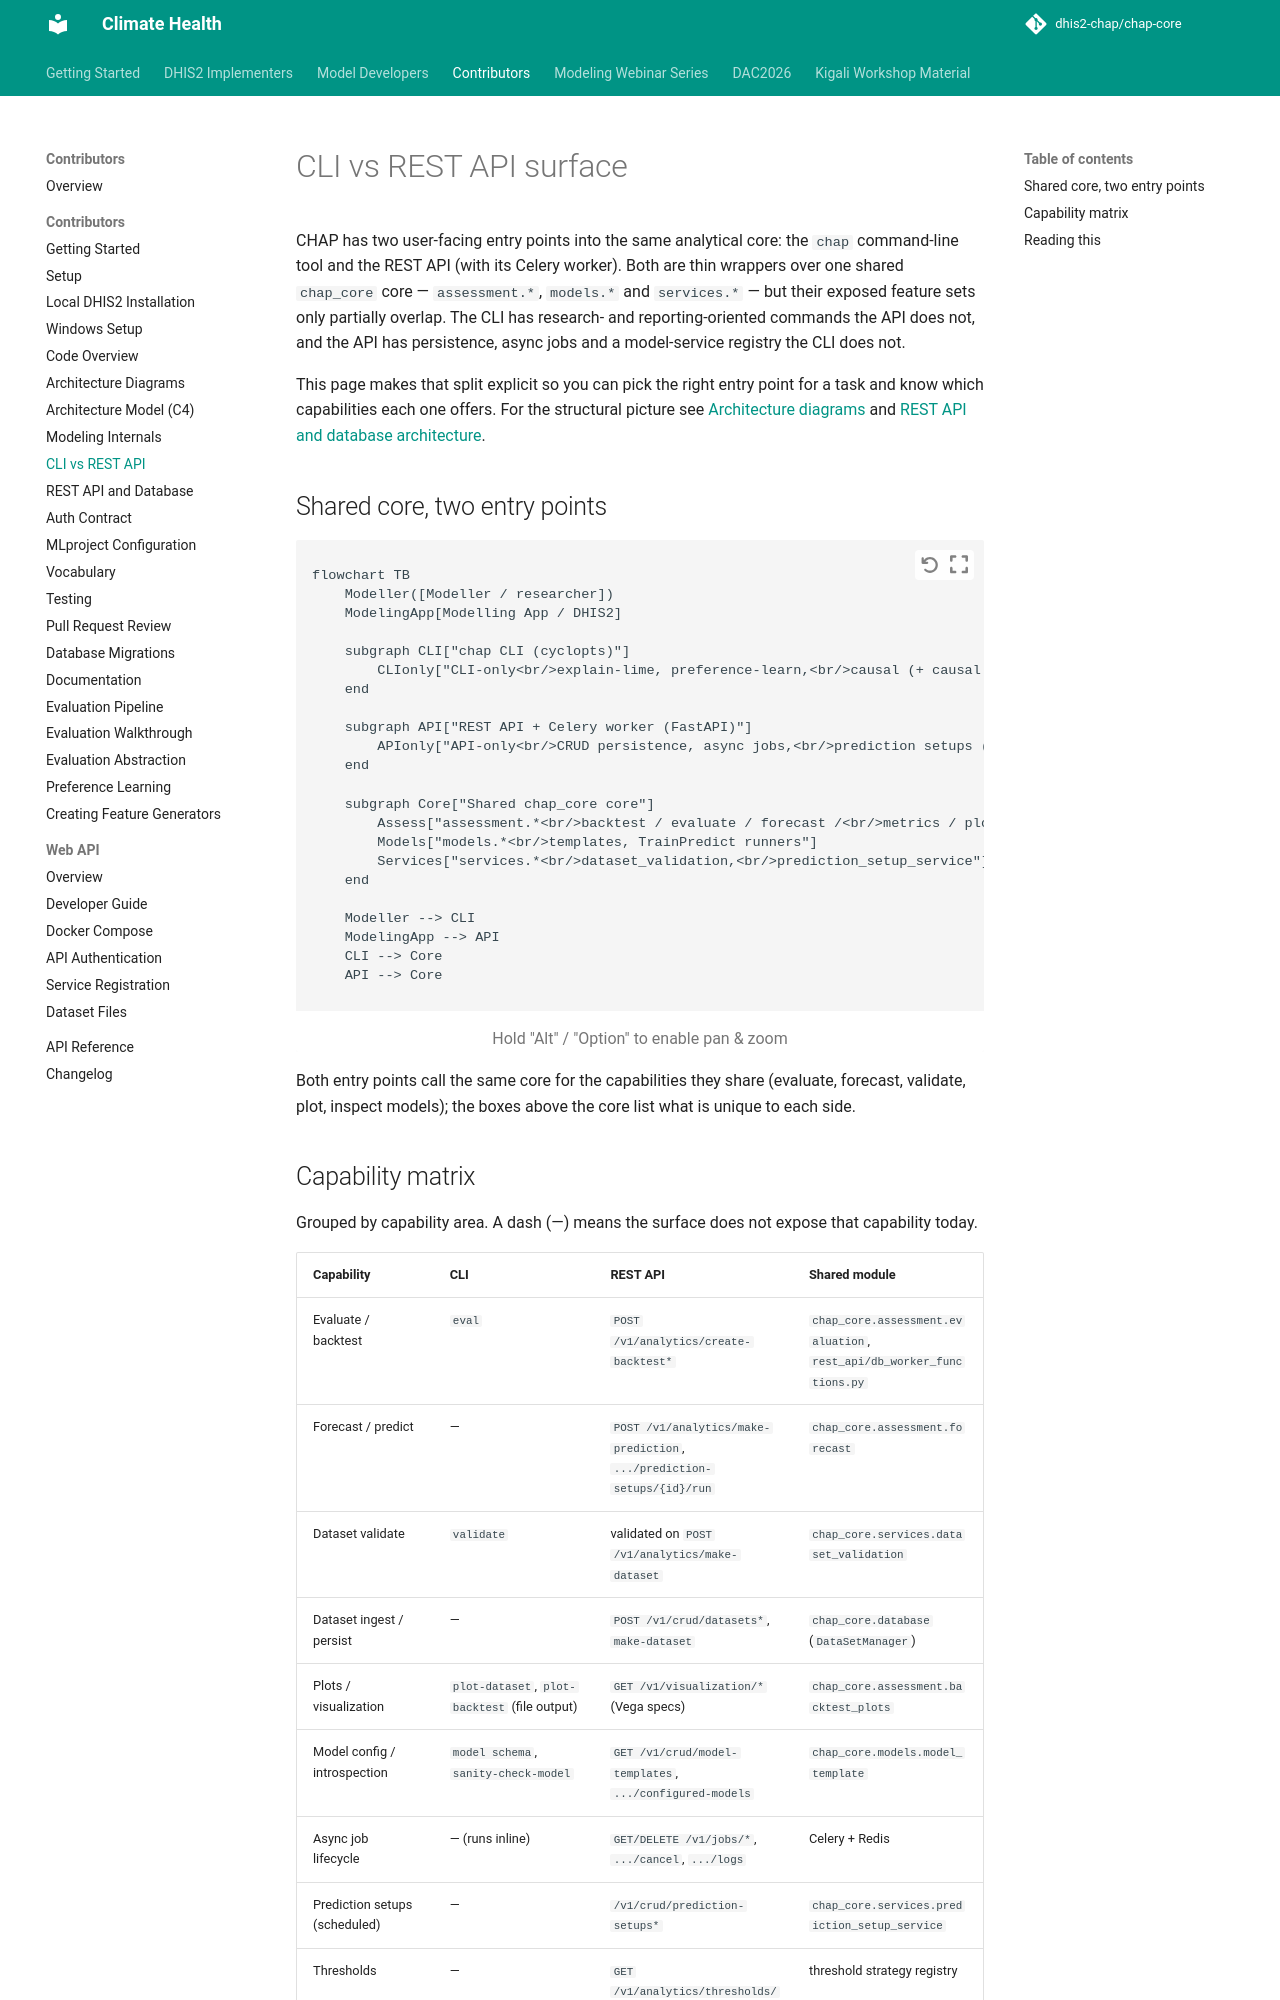

repository: dhis2-chap/chap-core · page: contributor/cli_vs_rest_api.html · generator: mkdocs

# CLI vs REST API surface

CHAP has two user-facing entry points into the same analytical core: the `chap`
command-line tool and the REST API (with its Celery worker). Both are thin
wrappers over one shared `chap_core` core — `assessment.*`, `models.*` and
`services.*` — but their exposed feature sets only partially overlap. The CLI has
research- and reporting-oriented commands the API does not, and the API has
persistence, async jobs and a model-service registry the CLI does not.

This page makes that split explicit so you can pick the right entry point for a
task and know which capabilities each one offers. For the structural picture see
[Architecture diagrams](architecture_diagrams.md) and
[REST API and database architecture](rest_api_and_database.md).

## Shared core, two entry points

```mermaid
flowchart TB
    Modeller([Modeller / researcher])
    ModelingApp[Modelling App / DHIS2]

    subgraph CLI["chap CLI (cyclopts)"]
        CLIonly["CLI-only<br/>explain-lime, preference-learn,<br/>causal (+ causal build-counterfactual),<br/>generate-modelcard, report,<br/>aggregate-eval, model schema,<br/>sanity-check-model"]
    end

    subgraph API["REST API + Celery worker (FastAPI)"]
        APIonly["API-only<br/>CRUD persistence, async jobs,<br/>prediction setups (scheduled),<br/>thresholds, v2 service<br/>registry + proxy"]
    end

    subgraph Core["Shared chap_core core"]
        Assess["assessment.*<br/>backtest / evaluate / forecast /<br/>metrics / plots"]
        Models["models.*<br/>templates, TrainPredict runners"]
        Services["services.*<br/>dataset_validation,<br/>prediction_setup_service"]
    end

    Modeller --> CLI
    ModelingApp --> API
    CLI --> Core
    API --> Core
```

Both entry points call the same core for the capabilities they share (evaluate,
forecast, validate, plot, inspect models); the boxes above the core list what is
unique to each side.
